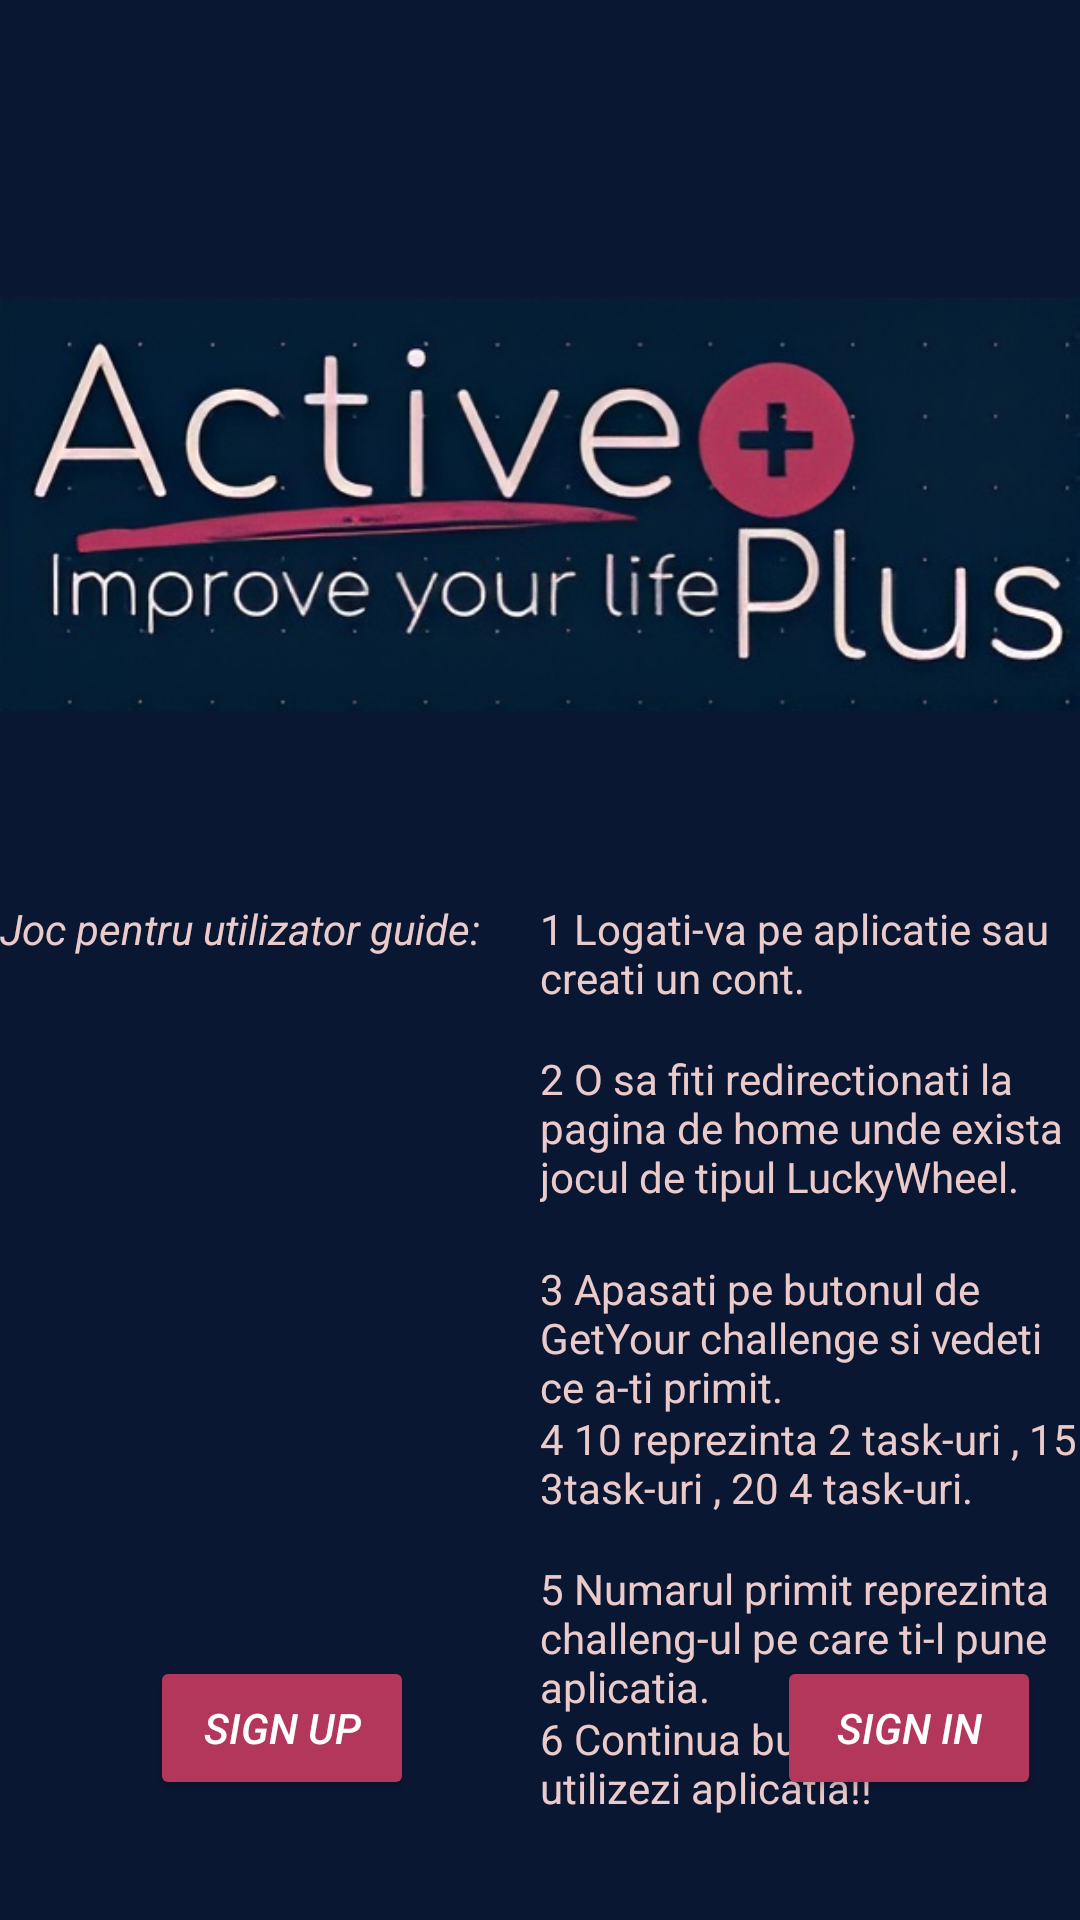

This screen was rendered from an Android layout file. Write that file and the resources it references.
<!-- AndroidManifest.xml: application theme Theme.GitTry -->
<!-- res/layout/activity_main.xml -->
<?xml version="1.0" encoding="utf-8"?>
<RelativeLayout xmlns:android="http://schemas.android.com/apk/res/android"
    xmlns:tools="http://schemas.android.com/tools"
    android:layout_width="match_parent"
    android:layout_height="match_parent"
    tools:context=".HomePage"
    android:background="@color/backgroundc">


    <ImageView
        android:layout_width="wrap_content"
        android:layout_height="wrap_content"
        android:layout_alignParentTop="true"
        android:layout_marginTop="52dp"
        android:src="@drawable/logo2"
        android:contentDescription="@string/logo" />




    <Button
        android:id="@+id/SingUp"
        android:layout_width="wrap_content"
        android:layout_height="wrap_content"
        android:layout_alignParentBottom="true"
        android:layout_centerVertical="true"
        android:layout_marginStart="50dp"
        android:layout_marginBottom="40dp"
        android:backgroundTint="@color/roz"
        android:text="@string/sign_up"
        android:textColor="@color/white"
        android:textStyle="italic" />
    <Button
        android:id="@+id/SingIn"
        android:layout_width="wrap_content"
        android:layout_height="wrap_content"
        android:layout_alignParentBottom="true"
        android:layout_centerVertical="true"
        android:layout_marginBottom="40dp"
        android:layout_marginStart="259dp"
        android:backgroundTint="@color/roz"
        android:textColor="@color/white"
        android:text="@string/sign_in"
        android:textStyle="italic"/>

    <TextView
        android:id="@+id/textView"
        android:layout_width="wrap_content"
        android:layout_height="wrap_content"
        android:layout_marginTop="300dp"
        android:text="Joc pentru utilizator guide:"
        android:textStyle="italic"
        android:textColor="@color/crem"/>
    <TextView
         android:layout_marginLeft="180dp"
        android:layout_width="wrap_content"
        android:layout_height="wrap_content"
        android:layout_marginTop="300dp"
        android:text="1 Logati-va pe aplicatie sau creati un cont."
        android:textColor="@color/crem"/>
    <TextView
        android:layout_marginLeft="180dp"
        android:layout_width="wrap_content"
        android:layout_height="wrap_content"
        android:layout_marginTop="350dp"
        android:text="2 O sa fiti redirectionati la pagina de home unde exista jocul de tipul LuckyWheel."
        android:textColor="@color/crem"/>
    <TextView
        android:layout_marginLeft="180dp"
        android:layout_width="wrap_content"
        android:layout_height="wrap_content"
        android:layout_marginTop="420dp"
        android:text="3 Apasati pe butonul de GetYour challenge si vedeti ce a-ti primit."
        android:textColor="@color/crem"/>
    <TextView
        android:layout_marginLeft="180dp"
        android:layout_width="wrap_content"
        android:layout_height="wrap_content"
        android:layout_marginTop="470dp"
        android:text="4 10 reprezinta 2 task-uri , 15 3task-uri , 20 4 task-uri. "
        android:textColor="@color/crem"/>
    <TextView
        android:layout_marginLeft="180dp"
        android:layout_width="wrap_content"
        android:layout_height="wrap_content"
        android:layout_marginTop="520dp"
        android:text="5 Numarul primit reprezinta challeng-ul pe care ti-l pune aplicatia."
        android:textColor="@color/crem"/>
    <TextView
        android:layout_marginLeft="180dp"
        android:layout_width="wrap_content"
        android:layout_height="wrap_content"
        android:layout_marginTop="570dp"
        android:text="6 Continua bucuros sa utilizezi aplicatia!! "
        android:textColor="@color/crem"/>






</RelativeLayout>
<!-- resources referenced by this layout -->
<resources>
  <color name="backgroundc">#0A1733</color>
  <color name="crem">#EBCACA</color>
  <color name="roz">#B3365B</color>
  <color name="white">#FFFFFFFF</color>
  <!-- drawable logo2: jpg bitmap (drawable, 39111 bytes) -->
  <string name="logo">LOGO</string>
  <string name="sign_in">Sign In</string>
  <string name="sign_up">Sign Up</string>
  <style name="Theme.GitTry" parent="Theme.MaterialComponents.DayNight.DarkActionBar">
          
          <item name="colorPrimary">@color/purple_500</item>
          <item name="colorPrimaryVariant">@color/purple_700</item>
          <item name="colorOnPrimary">@color/white</item>
          
          <item name="colorSecondary">@color/teal_200</item>
          <item name="colorSecondaryVariant">@color/teal_700</item>
          <item name="colorOnSecondary">@color/black</item>
          
          <item name="android:statusBarColor" tools:targetApi="l">?attr/colorPrimaryVariant</item>
          
      </style>
  <color name="purple_500">#FF6200EE</color>
  <color name="purple_700">#FF3700B3</color>
  <color name="teal_200">#FF03DAC5</color>
  <color name="teal_700">#FF018786</color>
  <color name="black">#FF000000</color>
</resources>
